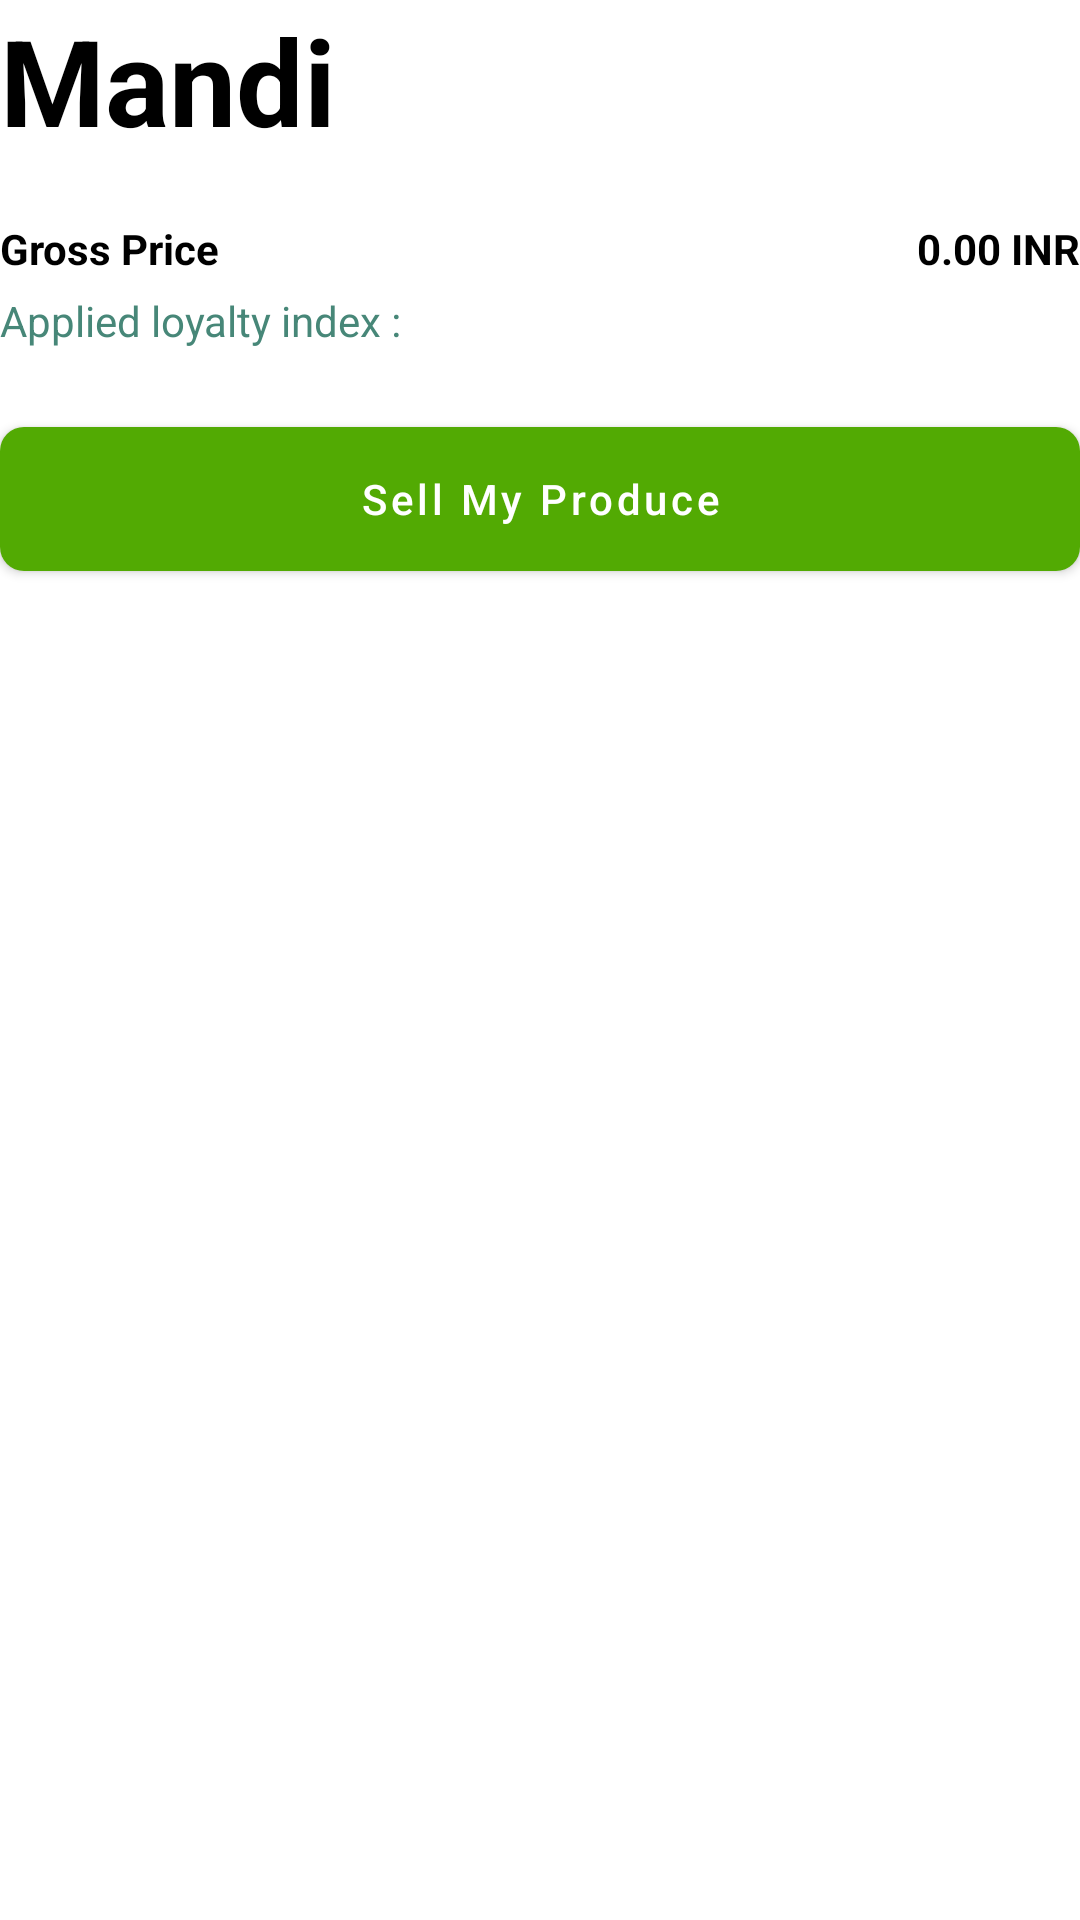

Here is an Android app screen rendered from its layout file. Give the layout XML and the strings, colors and styles it references.
<!-- AndroidManifest.xml: application theme Theme.MaterialComponents.DayNight.NoActionBar -->
<!-- res/layout/mandi_form_fragment.xml -->
<?xml version="1.0" encoding="utf-8"?>
<androidx.constraintlayout.widget.ConstraintLayout
    xmlns:android="http://schemas.android.com/apk/res/android"
    xmlns:app="http://schemas.android.com/apk/res-auto"
    xmlns:tools="http://schemas.android.com/tools"
    android:layout_width="match_parent"
    android:layout_height="match_parent"
    android:layout_marginHorizontal="15dp"
    android:layout_marginVertical="25dp">

    <androidx.appcompat.widget.AppCompatTextView
        android:id="@+id/tv_title"
        android:layout_width="wrap_content"
        android:layout_height="wrap_content"
        android:text="Mandi"
        android:textStyle="bold"
        android:textSize="40sp"
        android:textColor="@color/black"
        app:layout_constraintStart_toStartOf="parent"
        app:layout_constraintTop_toTopOf="parent" />

    <androidx.recyclerview.widget.RecyclerView
        android:id="@+id/rv_viewItems"
        android:layout_width="match_parent"
        android:layout_height="wrap_content"
        app:layoutManager="androidx.recyclerview.widget.LinearLayoutManager"
        android:orientation="vertical"
        tools:listitem="@layout/edittext_item_layout"
        tools:itemCount="4"
        android:layout_marginTop="10dp"
        app:layout_constraintTop_toBottomOf="@id/tv_title"
        app:layout_constraintStart_toStartOf="parent"
        app:layout_constraintEnd_toEndOf="parent"/>

    <androidx.appcompat.widget.LinearLayoutCompat
        android:id="@+id/ll_view_items"
        android:layout_width="match_parent"
        android:layout_height="wrap_content"
        app:layout_constraintStart_toStartOf="parent"
        app:layout_constraintEnd_toEndOf="parent"
        app:layout_constraintTop_toBottomOf="@id/rv_viewItems"
        android:orientation="vertical"
        android:layout_marginTop="10dp">

        <RelativeLayout
            android:layout_width="match_parent"
            android:layout_height="wrap_content"
            android:orientation="horizontal">

            <androidx.appcompat.widget.AppCompatTextView
                android:id="@+id/tv_grossPrice_title"
                android:text="Gross Price"
                android:layout_width="wrap_content"
                android:layout_height="wrap_content"
                android:layout_alignParentStart="true"
                android:textColor="@color/black"
                android:textStyle="bold"/>

            <androidx.appcompat.widget.AppCompatTextView
                android:id="@+id/tv_grossPrice_value"
                android:layout_width="wrap_content"
                android:layout_height="wrap_content"
                android:layout_alignParentEnd="true"
                android:text="0.00 INR"
                android:textColor="@color/black"
                android:textStyle="bold" />

        </RelativeLayout>

        <androidx.appcompat.widget.AppCompatTextView
            android:id="@+id/tv_loyalty_index"
            android:text="Applied loyalty index : "
            android:layout_width="wrap_content"
            android:layout_height="wrap_content"
            android:layout_alignParentEnd="true"
            android:layout_marginTop="5dp"
            android:textColor="#478778"/>

    </androidx.appcompat.widget.LinearLayoutCompat>

    <com.google.android.material.button.MaterialButton
        android:id="@+id/btn_sell_produce"
        android:layout_width="match_parent"
        android:layout_height="@dimen/dimen_60"
        android:layout_marginTop="@dimen/dimen_20"
        android:layout_marginBottom="@dimen/dimen_16"
        android:text="Sell My Produce"
        android:textAllCaps="false"
        android:textColor="@color/white"
        app:backgroundTint="@color/green"
        app:cornerRadius="@dimen/dimen_8"
        app:layout_constraintTop_toBottomOf="@id/ll_view_items"
        app:layout_constraintStart_toStartOf="parent"
        app:layout_constraintEnd_toEndOf="parent"/>

</androidx.constraintlayout.widget.ConstraintLayout>
<!-- res/layout/edittext_item_layout.xml (included above) -->
<?xml version="1.0" encoding="utf-8"?>
<androidx.appcompat.widget.LinearLayoutCompat
    xmlns:android="http://schemas.android.com/apk/res/android"
    android:layout_width="match_parent"
    android:layout_height="wrap_content"
    xmlns:tools="http://schemas.android.com/tools"
    android:orientation="vertical"
    android:layout_marginVertical="10dp"
    android:background="@drawable/green_bg"
    android:padding="15dp">

    <androidx.appcompat.widget.AppCompatTextView
        android:id="@+id/tv_title"
        tools:text="Seller name"
        android:layout_width="match_parent"
        android:layout_height="wrap_content"/>

    <androidx.appcompat.widget.AppCompatEditText
        android:id="@+id/et_value"
        android:layout_width="match_parent"
        android:layout_height="wrap_content"
        android:visibility="gone"
        tools:visibility="visible"
        android:background="@drawable/white_edt_bg"
        android:textSize="16sp"
        android:padding="10dp"
        android:layout_marginTop="10dp"/>

</androidx.appcompat.widget.LinearLayoutCompat>
<!-- resources referenced by this layout -->
<resources>
  <color name="black">#FF000000</color>
  <color name="green">#52AA03</color>
  <color name="white">#FFFFFFFF</color>
  <dimen name="dimen_16">16dp</dimen>
  <dimen name="dimen_20">20dp</dimen>
  <dimen name="dimen_60">60dp</dimen>
  <dimen name="dimen_8">8dp</dimen>
  <!-- drawable green_bg (drawable) -->
  <?xml version="1.0" encoding="utf-8"?>
  <shape xmlns:android="http://schemas.android.com/apk/res/android"
      android:shape="rectangle">
  
      <solid android:color="@color/green_transparent"/>
      <corners android:radius="@dimen/dimen_15"/>
  
  </shape>
  <!-- drawable white_edt_bg (drawable) -->
  <?xml version="1.0" encoding="utf-8"?>
  <shape xmlns:android="http://schemas.android.com/apk/res/android"
      android:shape="rectangle">
  
      <solid android:color="@color/white"/>
      <corners android:radius="@dimen/dimen_10"/>
  
  </shape>
  <color name="green_transparent">#C0E0B0</color>
  <dimen name="dimen_15">15dp</dimen>
  <dimen name="dimen_10">10dp</dimen>
</resources>
